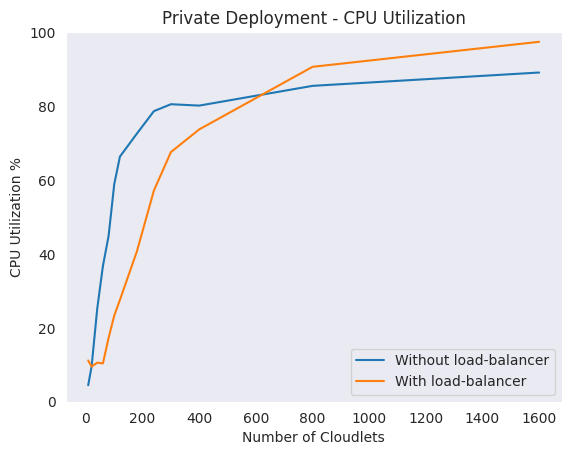

Generate this figure with matplotlib:
import seaborn as sns
import numpy as np
import matplotlib.pyplot as plt

# Without load-balancer
x = np.array([8, 20, 40, 60, 80, 100, 120, 180, 240, 300, 400, 800, 1600])
y = np.array([4.46, 9.51, 25.25, 36.73, 44.84, 58.87,66.32 ,72.55, 78.62, 80.49, 80.12, 85.46, 89.07])

# With load-balancerdet 
x1 = np.array([8, 20, 40, 60, 80, 100, 120, 180, 240, 300, 400, 800, 1600])
y1 = np.array([11.16, 9.51, 10.56, 10.37, 17.24, 23.32, 27.54, 40.69, 57.14, 67.54, 73.68, 90.61, 97.38])

sns.set_style("dark")
sns.lineplot(x=x, y=y, label='Without load-balancer')
sns.lineplot(x=x1, y=y1, label='With load-balancer')

plt.ylim(0, 100)
plt.xlabel("Number of Cloudlets")
plt.ylabel("CPU Utilization %")
plt.title('Private Deployment - CPU Utilization')
plt.legend(loc='lower right')

plt.show()